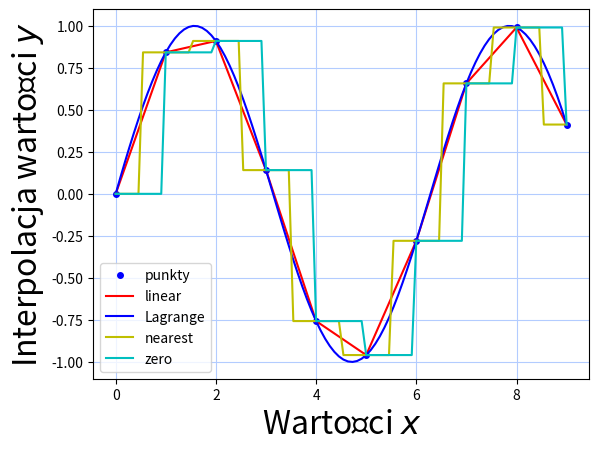

Here is the Python script that generated this plot:
#!/usr/bin/env python2
# -*- coding: utf-8 -*-

import matplotlib.pyplot as plt
import numpy as np
from scipy.interpolate import interp1d
from scipy.interpolate import lagrange


def main():
    x = np.linspace(0, 9, num=10, endpoint=True)
    y = np.sin(x)
    linear = interp1d(x, y, kind="linear")
    lagr = lagrange(x, y)
    nearest = interp1d(x, y, kind="nearest")
    zero = interp1d(x, y, kind="zero")

    xnew = np.linspace(0, 9, num=100, endpoint=True)
    plt.plot(x, y, '.b', markersize=8)
    plt.plot(xnew, linear(xnew), '-r', linewidth=1.5)
    plt.plot(xnew, lagr(xnew), '-b', linewidth=1.5)
    plt.plot(xnew, nearest(xnew), '-y', linewidth=1.5)
    plt.plot(xnew, zero(xnew), '-c', linewidth=1.5)

    plt.xlabel(u"Wartości $x$", fontsize=23)
    plt.ylabel(u"Interpolacja wartości $y$", fontsize=23)
    plt.grid(color=(0.7, 0.8, 1.0), linestyle="solid", )
    plt.legend(("punkty", "linear", "Lagrange", "nearest", "zero"), loc="lower left", ncol=1)
    plt.show()

    return 0

if __name__ == '__main__':
    main()
